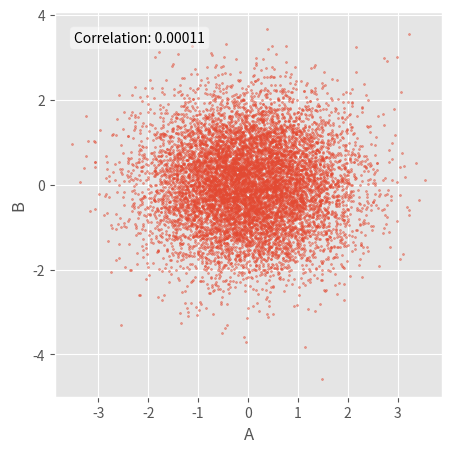
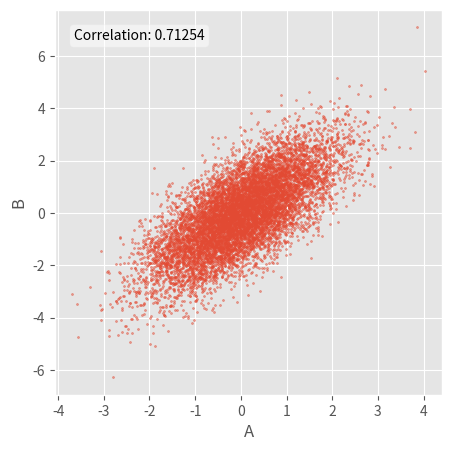
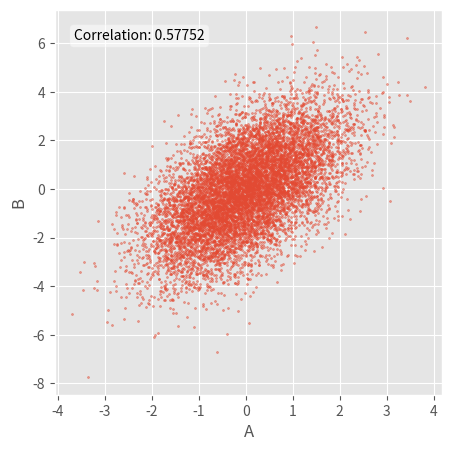
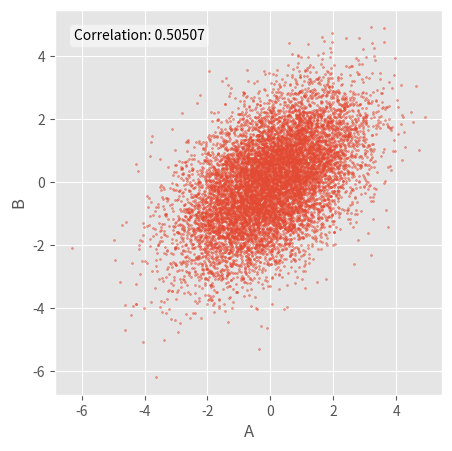
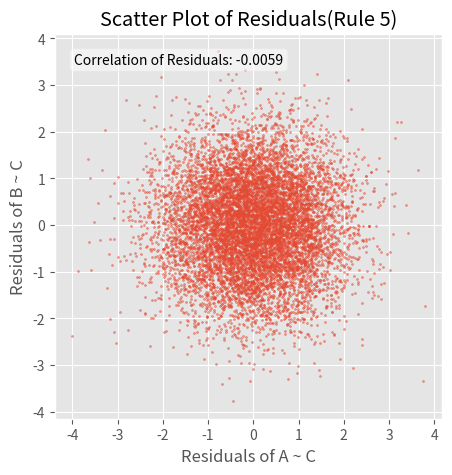
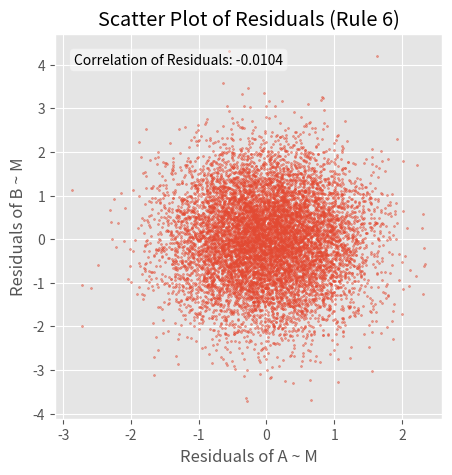
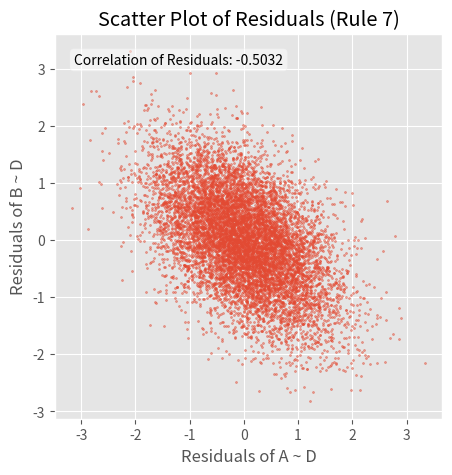
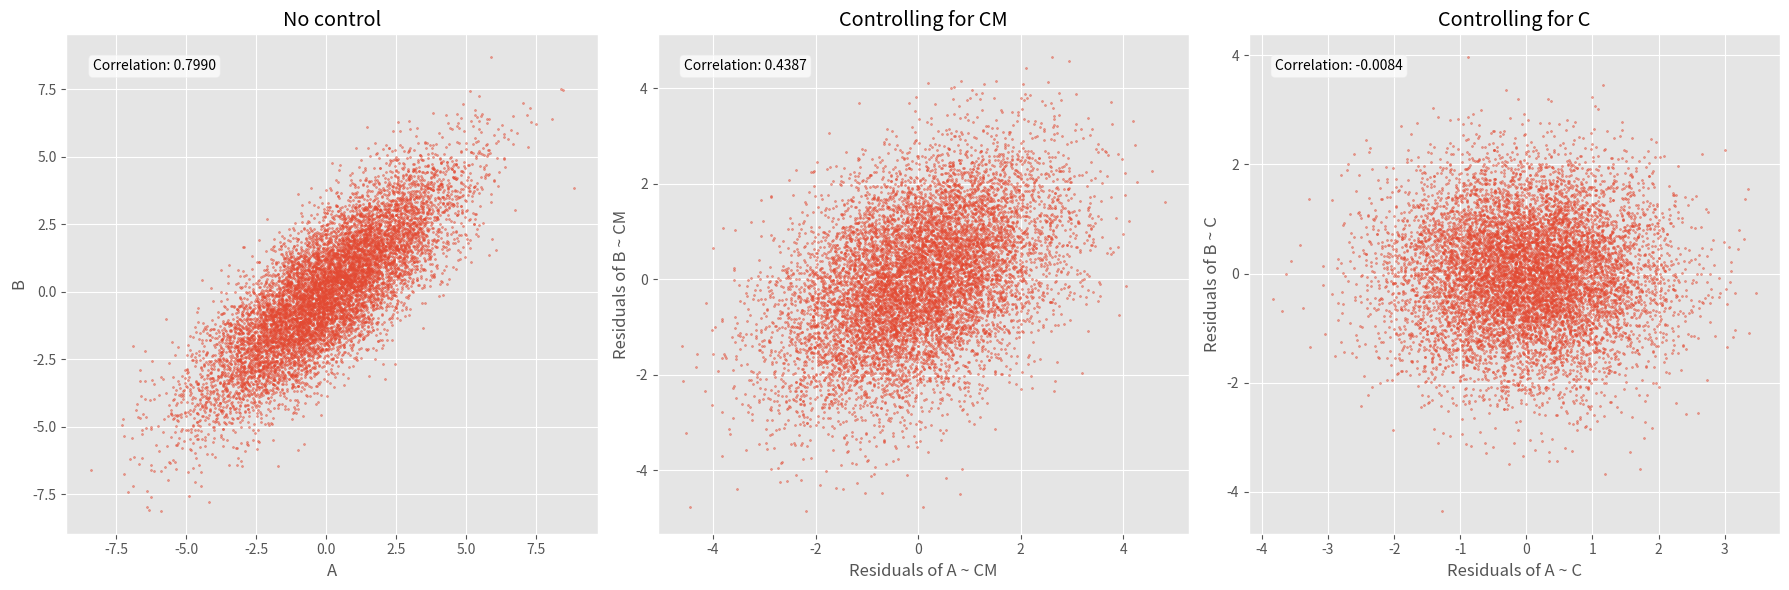

Reproduce these figures in Python, in order.
import matplotlib.pyplot as plt
import numpy as np
from scipy import stats

plt.style.use("ggplot")

# Rule 1
n = 10000  # Number of data points
a = np.random.normal(0, 1, n)  # A is a random variable
b = np.random.normal(0, 1, n)  # B is a random variable

# Calculate correlation
correlation = np.corrcoef(a, b)[0, 1]

# Create scatter plot
plt.figure(figsize=(5, 5))
plt.scatter(a, b, s=2, alpha=0.5)

# Add title and labels
plt.xlabel("A")
plt.ylabel("B")

# Add correlation text to the plot
plt.text(
    0.05,
    0.95,
    f"Correlation: {correlation:.5f}",
    transform=plt.gca().transAxes,
    verticalalignment="top",
    bbox={"boxstyle": "round", "facecolor": "white", "alpha": 0.5},
)

plt.show()

# Rule 2

n = 10000  # Number of data points
a = np.random.normal(0, 1, n)  # A is a random variable
b = a + np.random.normal(0, 1, n)  # B is a random variable

# Calculate correlation
correlation = np.corrcoef(a, b)[0, 1]

# Create scatter plot
plt.figure(figsize=(5, 5))
plt.scatter(a, b, s=2, alpha=0.5)

# Add title and labels
plt.xlabel("A")
plt.ylabel("B")

# Add correlation text to the plot
plt.text(
    0.05,
    0.95,
    f"Correlation: {correlation:.5f}",
    transform=plt.gca().transAxes,
    verticalalignment="top",
    bbox={"boxstyle": "round", "facecolor": "white", "alpha": 0.5},
)

plt.show()

# Rule 2 (mediation)

n = 10000  # Number of data points
a = np.random.normal(0, 1, n)  # A is a random variable
m = a + np.random.normal(0, 1, n)  # M is a function of A
b = m + np.random.normal(0, 1, n)  # B is a function of M

# Calculate correlation
correlation = np.corrcoef(a, b)[0, 1]

# Create scatter plot
plt.figure(figsize=(5, 5))
plt.scatter(a, b, s=2, alpha=0.5)

# Add title and labels
plt.xlabel("A")
plt.ylabel("B")

# Add correlation text to the plot
plt.text(
    0.05,
    0.95,
    f"Correlation: {correlation:.5f}",
    transform=plt.gca().transAxes,
    verticalalignment="top",
    bbox={"boxstyle": "round", "facecolor": "white", "alpha": 0.5},
)

plt.show()

# Rule 3
n = 10000  # Number of data points
c = np.random.normal(0, 1, n)  #  C is a random variable
a = c + np.random.normal(0, 1, n)  # A is a function of C
b = c + np.random.normal(0, 1, n)  # B is a function of C

# Calculate correlation
correlation = np.corrcoef(a, b)[0, 1]

# Create scatter plot
plt.figure(figsize=(5, 5))
plt.scatter(a, b, s=2, alpha=0.5)

# Add title and labels
plt.xlabel("A")
plt.ylabel("B")

# Add correlation text to the plot
plt.text(
    0.05,
    0.95,
    f"Correlation: {correlation:.5f}",
    transform=plt.gca().transAxes,
    verticalalignment="top",
    bbox={"boxstyle": "round", "facecolor": "white", "alpha": 0.5},
)

plt.show()

# Rule 5
n = 10000  # Number of data points
c = np.random.normal(0, 1, n)  # C is a random variable
a = c + np.random.normal(0, 1, n)  # A is a function of C
b = c + np.random.normal(0, 1, n)  # B is a function of C

# Perform linear regression
slope_a, intercept_a, _, _, _ = stats.linregress(c, a)
slope_b, intercept_b, _, _, _ = stats.linregress(c, b)

# Calculate residuals
residuals_a = a - (slope_a * c + intercept_a)
residuals_b = b - (slope_b * c + intercept_b)

# Create scatter plot of residuals
plt.figure(figsize=(5, 5))
plt.scatter(residuals_a, residuals_b, s=2, alpha=0.5)
plt.title("Scatter Plot of Residuals(Rule 5)")
plt.xlabel("Residuals of A ~ C")
plt.ylabel("Residuals of B ~ C")

# Calculate and display correlation of residuals
correlation = np.corrcoef(residuals_a, residuals_b)[0, 1]
plt.text(
    0.05,
    0.95,
    f"Correlation of Residuals: {correlation:.4f}",
    transform=plt.gca().transAxes,
    verticalalignment="top",
    bbox={"boxstyle": "round", "facecolor": "white", "alpha": 0.5},
)

plt.show()

# Rule 6
n = 10000  # Number of data points
a = np.random.normal(0, 1, n)  # A is a random variable
m = a + np.random.normal(0, 1, n)  # M is a function of A
b = m + np.random.normal(0, 1, n)  # B is a function of M

# Perform linear regression
slope_a, intercept_a, _, _, _ = stats.linregress(m, a)
slope_b, intercept_b, _, _, _ = stats.linregress(m, b)

# Calculate residuals
residuals_a = a - (slope_a * m + intercept_a)
residuals_b = b - (slope_b * m + intercept_b)

# Create scatter plot of residuals
plt.figure(figsize=(5, 5))
plt.scatter(residuals_a, residuals_b, s=2, alpha=0.5)
plt.title("Scatter Plot of Residuals (Rule 6)")
plt.xlabel("Residuals of A ~ M")
plt.ylabel("Residuals of B ~ M")

# Calculate and display correlation of residuals
correlation = np.corrcoef(residuals_a, residuals_b)[0, 1]
plt.text(
    0.05,
    0.95,
    f"Correlation of Residuals: {correlation:.4f}",
    transform=plt.gca().transAxes,
    verticalalignment="top",
    bbox={"boxstyle": "round", "facecolor": "white", "alpha": 0.5},
)

plt.grid(True)
plt.show()

# Rule 7
n = 10000  # Number of data points
a = np.random.normal(0, 1, n)  # A is a random variable
b = np.random.normal(0, 1, n)  # B is a random variable
d = a + b + np.random.normal(0, 1, n)  # D is a function of A and B

# Perform linear regression
slope_a, intercept_a, _, _, _ = stats.linregress(d, a)
slope_b, intercept_b, _, _, _ = stats.linregress(d, b)

# Calculate residuals
residuals_a = a - (slope_a * d + intercept_a)
residuals_b = b - (slope_b * d + intercept_b)

# Create scatter plot of residuals
plt.figure(figsize=(5, 5))
plt.scatter(residuals_a, residuals_b, s=2, alpha=0.5)
plt.title("Scatter Plot of Residuals (Rule 7)")
plt.xlabel("Residuals of A ~ D")
plt.ylabel("Residuals of B ~ D")

# Calculate and display correlation of residuals
correlation = np.corrcoef(residuals_a, residuals_b)[0, 1]
plt.text(
    0.05,
    0.95,
    f"Correlation of Residuals: {correlation:.4f}",
    transform=plt.gca().transAxes,
    verticalalignment="top",
    bbox={"boxstyle": "round", "facecolor": "white", "alpha": 0.5},
)

plt.grid(True)
plt.show()

# Rule ?
n = 10000  # Number of data points
c = np.random.normal(0, 1, n)  # C is a random variable
a = 2 * c + np.random.normal(0, 1, n)  # A is a function of C
b = 2 * c + np.random.normal(0, 1, n)  # B is a function of C
cm = 2 * c + np.random.normal(0, 1, n)  # CM is a function of C

# Perform linear regressions
slope_ac, intercept_ac, _, _, _ = stats.linregress(c, a)
slope_bc, intercept_bc, _, _, _ = stats.linregress(c, b)
slope_acm, intercept_acm, _, _, _ = stats.linregress(cm, a)
slope_bcm, intercept_bcm, _, _, _ = stats.linregress(cm, b)

# Calculate residuals
residuals_ac = a - (slope_ac * c + intercept_ac)
residuals_bc = b - (slope_bc * c + intercept_bc)
residuals_acm = a - (slope_acm * cm + intercept_acm)
residuals_bcm = b - (slope_bcm * cm + intercept_bcm)

# Create subplots
fig, (ax1, ax2, ax3) = plt.subplots(1, 3, figsize=(18, 6))


# Function to add correlation text to plot
def add_correlation_text(ax, x, y):
    corr = np.corrcoef(x, y)[0, 1]
    ax.text(
        0.05,
        0.95,
        f"Correlation: {corr:.4f}",
        transform=ax.transAxes,
        verticalalignment="top",
        bbox={"boxstyle": "round", "facecolor": "white", "alpha": 0.7},
    )


# Plot 1: No control
ax1.scatter(a, b, s=2, alpha=0.5)
ax1.set_title("No control")
ax1.set_xlabel("A")
ax1.set_ylabel("B")
add_correlation_text(ax1, a, b)

# Plot 2: Controlling for CM
ax2.scatter(residuals_acm, residuals_bcm, s=2, alpha=0.5)
ax2.set_title("Controlling for CM")
ax2.set_xlabel("Residuals of A ~ CM")
ax2.set_ylabel("Residuals of B ~ CM")
add_correlation_text(ax2, residuals_acm, residuals_bcm)

# Plot 3: Controlling for C
ax3.scatter(residuals_ac, residuals_bc, s=2, alpha=0.5)
ax3.set_title("Controlling for C")
ax3.set_xlabel("Residuals of A ~ C")
ax3.set_ylabel("Residuals of B ~ C")
add_correlation_text(ax3, residuals_ac, residuals_bc)

# Adjust layout and display
plt.tight_layout()
plt.show()